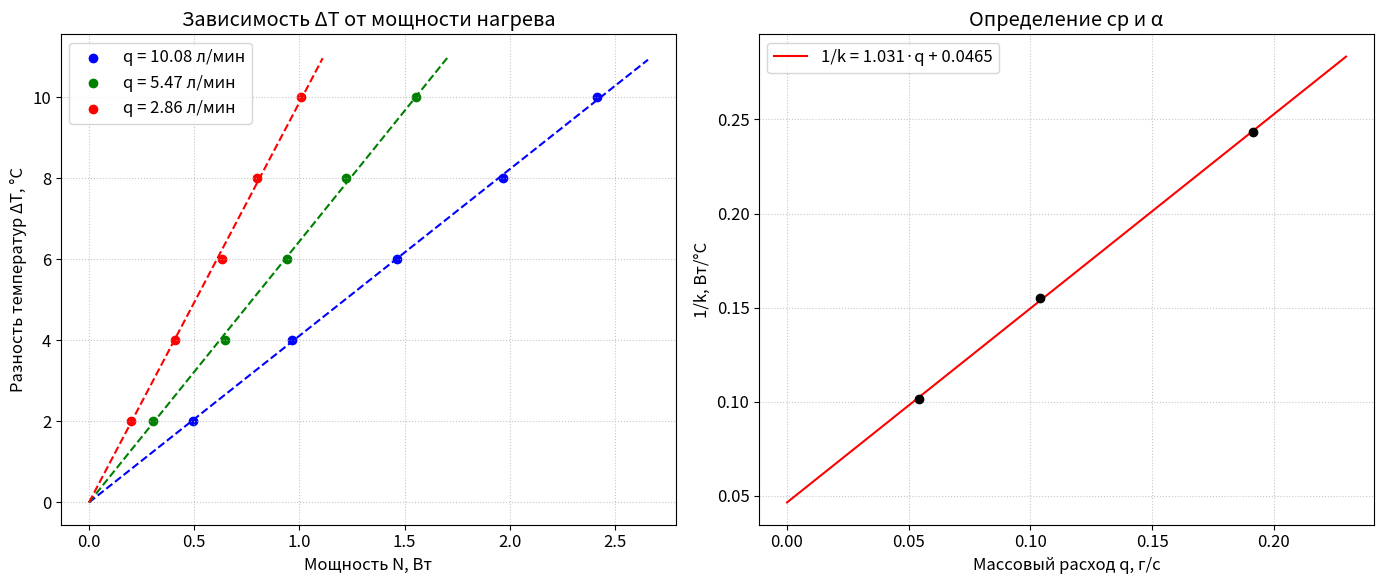

This chart was generated by the following Python code:
import numpy as np
import matplotlib.pyplot as plt

# ========================
# 1. Параметры эксперимента
# ========================
# Атмосферные условия
P0_Pa = 969.9e2          # 969.9 гПа -> Па
T0_C = 22.7              # °C
T0_K = T0_C + 273.15     # K
phi = 0.371              # относительная влажность

# Физические константы
R = 8.314                # Дж/(моль·К)
Md = 0.029               # кг/моль (сухой воздух)
Mv = 0.018               # кг/моль (вода)

# Параметры нагревателя и измерителя
beta = 40.7e-6           # В/°C (чувствительность термопары)
cp_true = 1003.0         # Дж/(кг·°C) - истинная теплоёмкость
alpha_true = 0.05        # Вт/°C - коэффициент потерь

# Объёмные расходы (л/мин)
Q_Lmin = np.array([10.082, 5.469, 2.857])

# ========================
# 2. Расчёт плотности влажного воздуха
# ========================
# Давление насыщенного пара при T0 (упрощённая формула)
psat = 610.78 * np.exp(17.27 * T0_C / (T0_C + 237.3))   # Па
pv = phi * psat
pd = P0_Pa - pv

rho = (pd * Md + pv * Mv) / (R * T0_K)    # кг/м³
print(f"Плотность влажного воздуха: {rho:.3f} кг/м³")

# Массовые расходы (кг/с)
Q_m3s = Q_Lmin * 1e-3 / 60.0   # л/мин -> м³/с
q = rho * Q_m3s                # кг/с
print("Массовые расходы (г/с):", np.round(q * 1000, 3))

# ========================
# 3. Генерация "экспериментальных" данных
# ========================
np.random.seed(42)   # для воспроизводимости
num_points = 5

# Будем хранить данные в списках словарей
data_sets = []
for i, qi in enumerate(q):
    # Задаём равномерно распределённые ΔT от 2 до 10 °C
    delta_T = np.linspace(2.0, 10.0, num_points)
    # Истинная мощность по модели N = (cp*q + alpha)*ΔT
    N_true = (cp_true * qi + alpha_true) * delta_T
    # Добавляем небольшой нормальный шум (σ = 0.02 Вт)
    N_meas = N_true + np.random.normal(0, 0.02, num_points)
    data_sets.append({
        'q': qi,
        'Q_Lmin': Q_Lmin[i],
        'delta_T': delta_T,
        'N_meas': N_meas
    })

# ========================
# 4. Обработка: нахождение наклонов k_i
# ========================
k_vals = []
k_vals_inv = []
for ds in data_sets:
    N = ds['N_meas']
    dT = ds['delta_T']
    # МНК для модели dT = k * N  (без свободного члена)
    k = np.sum(N * dT) / np.sum(N**2)
    ds['k'] = k
    ds['inv_k'] = 1.0 / k
    k_vals.append(k)
    k_vals_inv.append(1.0 / k)
    print(f"Расход {ds['Q_Lmin']:.3f} л/мин: k = {k:.4f} °C/Вт, 1/k = {1/k:.4f} Вт/°C")

k_vals = np.array(k_vals)
k_vals_inv = np.array(k_vals_inv)

# ========================
# 5. Определение cp и α из графика 1/k vs q
# ========================
# Линейная регрессия: inv_k = cp * q + alpha
coeff = np.polyfit(q * 1000, k_vals_inv, 1)   # q в г/с для удобства
cp_exp = coeff[0]       # Дж/(г·°C) = 1000*Дж/(кг·°C)
alpha_exp = coeff[1]    # Вт/°C
cp_exp_SI = cp_exp * 1000   # Дж/(кг·°C)

print("\nРезультаты обработки:")
print(f"Экспериментальное cp = {cp_exp:.3f} Дж/(г·°C) = {cp_exp_SI:.1f} Дж/(кг·°C)")
print(f"Экспериментальное α  = {alpha_exp:.4f} Вт/°C")
print(f"Истинное cp = {cp_true} Дж/(кг·°C), α = {alpha_true} Вт/°C")

# ========================
# 6. Построение графиков
# ========================
plt.rcParams.update({'font.size': 12})
fig, axes = plt.subplots(1, 2, figsize=(14, 6))

# ---------- График 1: ΔT от N для трёх расходов ----------
ax1 = axes[0]
colors = ['blue', 'green', 'red']
for i, ds in enumerate(data_sets):
    N_meas = ds['N_meas']
    dT = ds['delta_T']
    k = ds['k']
    # Экспериментальные точки
    ax1.scatter(N_meas, dT, color=colors[i], label=f"q = {ds['Q_Lmin']:.2f} л/мин")
    # Аппроксимирующая прямая
    N_line = np.linspace(0, max(N_meas)*1.1, 50)
    dT_line = k * N_line
    ax1.plot(N_line, dT_line, '--', color=colors[i])

ax1.set_xlabel("Мощность N, Вт")
ax1.set_ylabel("Разность температур ΔT, °C")
ax1.set_title("Зависимость ΔT от мощности нагрева")
ax1.legend()
ax1.grid(True, linestyle=':', alpha=0.7)

# ---------- График 2: 1/k от q ----------
ax2 = axes[1]
q_plot = q * 1000    # г/с
ax2.scatter(q_plot, k_vals_inv, color='black', zorder=5)
# Регрессионная прямая
q_line = np.linspace(0, max(q_plot)*1.2, 20)
inv_k_line = cp_exp * q_line + alpha_exp
ax2.plot(q_line, inv_k_line, 'r-', label=f"1/k = {cp_exp:.3f}·q + {alpha_exp:.4f}")
ax2.set_xlabel("Массовый расход q, г/с")
ax2.set_ylabel("1/k, Вт/°C")
ax2.set_title("Определение cp и α")
ax2.legend()
ax2.grid(True, linestyle=':', alpha=0.7)

plt.tight_layout()
plt.show()
